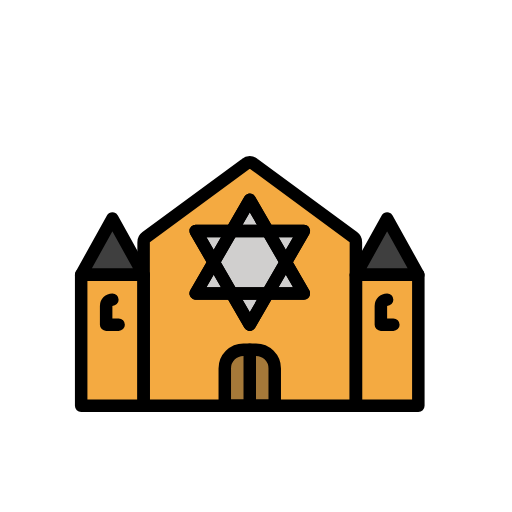
t = 0.00 s
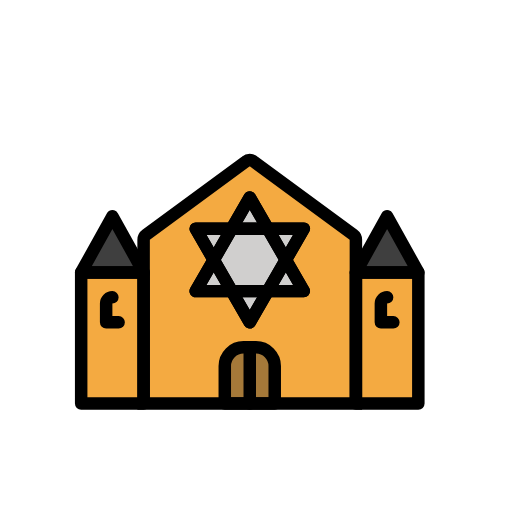
t = 0.48 s
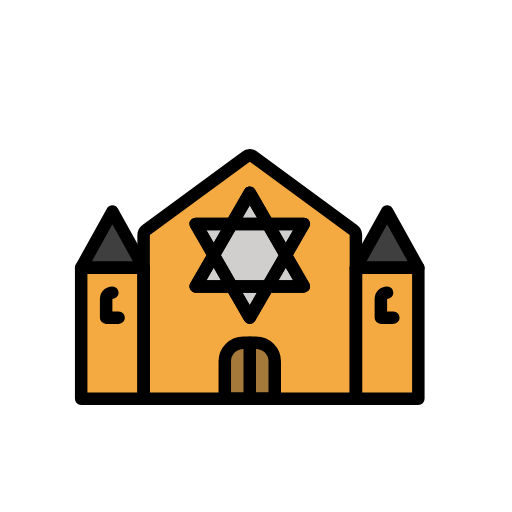
t = 1.43 s
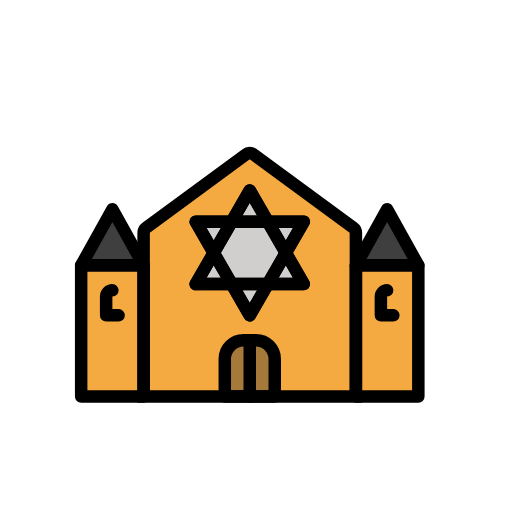
t = 1.90 s
t = 2.38 s: frame unchanged from t = 1.43 s, image omitted
t = 3.33 s: frame unchanged from t = 0.48 s, image omitted

The animated SVG that drew these frames (rendered in a browser with its animation timeline set to each time). Animation: 1 SMIL element (animateTransform=1); one cycle of 3.80 s, repeats indefinitely.

<?xml version='1.0' encoding='utf-8'?>
<svg xmlns="http://www.w3.org/2000/svg" id="emoji" viewBox="-5 -5 82 82" width="200" height="200" role="img">
  <title>OpenMoji: synagogue</title><g><g id="color">
    <path fill="#F4AA41" stroke="none" stroke-miterlimit="10" stroke-width="2" d="M52,33.7806V60H18V33.7806 c0-0.3181,0.1513-0.6173,0.4076-0.8057l15.9731-11.744c0.3555-0.3077,0.8831-0.3077,1.2386,0l15.9731,11.744 C51.8487,33.1634,52,33.4625,52,33.7806z" />
    <rect x="8" y="39" width="10" height="21" fill="#F4AA41" stroke="none" stroke-linecap="round" stroke-linejoin="round" stroke-miterlimit="10" stroke-width="2" />
    <rect x="52" y="39" width="10" height="21" fill="#F4AA41" stroke="none" stroke-linecap="round" stroke-linejoin="round" stroke-miterlimit="10" stroke-width="2" />
    <path fill="#A57939" stroke="none" stroke-linecap="round" stroke-linejoin="round" stroke-miterlimit="10" stroke-width="2" d="M39,60h-8v-6c0-1.6569,1.3431-3,3-3h2c1.6569,0,3,1.3431,3,3V60z" />
    <polygon fill="#3F3F3F" stroke="none" stroke-linecap="round" stroke-linejoin="round" stroke-miterlimit="10" stroke-width="2" points="57,30 52,39 62,39" />
    <polygon fill="#3F3F3F" stroke="none" stroke-linecap="round" stroke-linejoin="round" stroke-miterlimit="10" stroke-width="2" points="13,30 8,39 18,39" />
    <polygon fill="#FFFFFF" stroke="none" stroke-linecap="round" stroke-linejoin="round" stroke-miterlimit="10" stroke-width="2" points="35,27 26.3397,42 43.6603,42" />
    <polygon fill="#D0CFCE" stroke="none" stroke-linecap="round" stroke-linejoin="round" stroke-miterlimit="10" stroke-width="2" points="35,47 43.6603,32 26.3397,32" />
    <polygon fill="#D0CFCE" stroke="none" stroke-linecap="round" stroke-linejoin="round" stroke-miterlimit="10" stroke-width="2" points="35,27 26.3397,42 43.6603,42" />
  </g>
  <g id="hair" />
  <g id="skin" />
  <g id="skin-shadow" />
  <g id="line">
    <path fill="none" stroke="#000000" stroke-miterlimit="10" stroke-width="2" d="M52,33.7806V60H18V33.7806 c0-0.3181,0.1513-0.6173,0.4076-0.8057l15.9731-11.744c0.3555-0.3077,0.8831-0.3077,1.2386,0l15.9731,11.744 C51.8487,33.1634,52,33.4625,52,33.7806z" />
    <rect x="8" y="39" width="10" height="21" fill="none" stroke="#000000" stroke-linecap="round" stroke-linejoin="round" stroke-miterlimit="10" stroke-width="2" />
    <rect x="52" y="39" width="10" height="21" fill="none" stroke="#000000" stroke-linecap="round" stroke-linejoin="round" stroke-miterlimit="10" stroke-width="2" />
    <path fill="none" stroke="#000000" stroke-linecap="round" stroke-linejoin="round" stroke-miterlimit="10" stroke-width="2" d="M39,60h-8v-6c0-1.6569,1.3431-3,3-3h2c1.6569,0,3,1.3431,3,3V60z" />
    <path fill="none" stroke="#000000" stroke-linecap="round" stroke-linejoin="round" stroke-miterlimit="10" stroke-width="2" d="M14,47h-2v-3c0-0.5523,0.4477-1,1-1l0,0" />
    <path fill="none" stroke="#000000" stroke-linecap="round" stroke-linejoin="round" stroke-miterlimit="10" stroke-width="2" d="M58,47h-2v-3c0-0.5523,0.4477-1,1-1l0,0" />
    <line x1="35" x2="35" y1="60" y2="51" fill="none" stroke="#000000" stroke-linecap="round" stroke-linejoin="round" stroke-miterlimit="10" stroke-width="2" />
    <polygon fill="none" stroke="#000000" stroke-linecap="round" stroke-linejoin="round" stroke-miterlimit="10" stroke-width="2" points="57,30 52,39 62,39" />
    <polygon fill="none" stroke="#000000" stroke-linecap="round" stroke-linejoin="round" stroke-miterlimit="10" stroke-width="2" points="13,30 8,39 18,39" />
    <polygon fill="none" stroke="#000000" stroke-linecap="round" stroke-linejoin="round" stroke-miterlimit="10" stroke-width="2" points="35,27 26.3397,42 43.6603,42" />
    <polygon fill="none" stroke="#000000" stroke-linecap="round" stroke-linejoin="round" stroke-miterlimit="10" stroke-width="2" points="35,47 43.6603,32 26.3397,32" />
    <polygon fill="none" stroke="#000000" stroke-linecap="round" stroke-linejoin="round" stroke-miterlimit="10" stroke-width="2" points="35,27 26.3397,42 43.6603,42" />
    <polygon fill="none" stroke="#000000" stroke-linecap="round" stroke-linejoin="round" stroke-miterlimit="10" stroke-width="2" points="35,47 43.6603,32 26.3397,32" />
  </g>
<animateTransform attributeName="transform" type="translate" values="0 0;0 -1.5;0 0" dur="3.8s" repeatCount="indefinite" /></g></svg>
